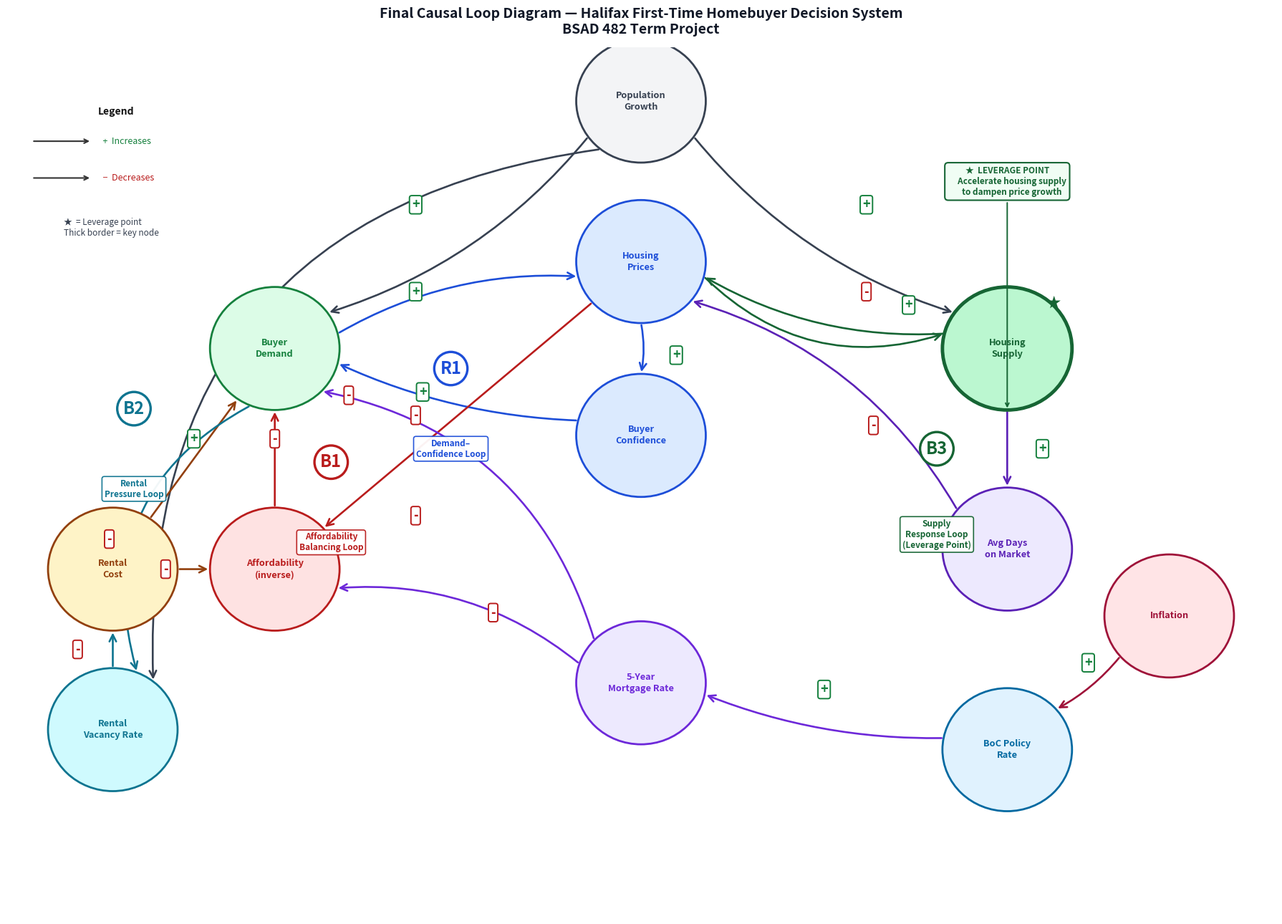

The script that saved this image: (Note: this script raises an exception after producing the figure.)
"""
BSAD 482 - Final Causal Loop Diagram (Milestone 4)
Halifax First-Time Homebuyer Decision System
- Same 12 variables as refined CLD
- Leverage point (housing supply) highlighted visually
- Cleaner layout, consistent notation
"""

import matplotlib.pyplot as plt
from matplotlib.patches import FancyArrowPatch, FancyBboxPatch
import matplotlib.patheffects as pe

fig, ax = plt.subplots(figsize=(18, 13))
ax.set_xlim(0, 18)
ax.set_ylim(0, 13)
ax.axis('off')
ax.set_facecolor('#FFFFFF')
fig.patch.set_facecolor('#FFFFFF')

# ── node positions ─────────────────────────────────────────────────────────
nodes = {
    'population_growth':   (9.0, 12.2),
    'housing_prices':      (9.0, 9.8),
    'buyer_demand':        (3.8, 8.5),
    'housing_supply':      (14.2, 8.5),   # leverage point
    'buyer_confidence':    (9.0, 7.2),
    'affordability':       (3.8, 5.2),
    'time_on_market':      (14.2, 5.5),
    'mortgage_rate':       (9.0, 3.5),
    'boc_policy_rate':     (14.2, 2.5),
    'inflation':           (16.5, 4.5),
    'rental_cost':         (1.5, 5.2),
    'rental_vacancy':      (1.5, 2.8),
}

LEVERAGE = 'housing_supply'
node_radius = 0.92

# ── node styles ─────────────────────────────────────────────────────────────
node_styles = {
    'housing_prices':   ('#1D4ED8', '#DBEAFE', 'Housing\nPrices'),
    'buyer_demand':     ('#15803D', '#DCFCE7', 'Buyer\nDemand'),
    'housing_supply':   ('#166534', '#BBF7D0', 'Housing\nSupply'),   # leverage — greener
    'affordability':    ('#B91C1C', '#FEE2E2', 'Affordability\n(inverse)'),
    'mortgage_rate':    ('#6D28D9', '#EDE9FE', '5-Year\nMortgage Rate'),
    'boc_policy_rate':  ('#0369A1', '#E0F2FE', 'BoC Policy\nRate'),
    'rental_vacancy':   ('#0E7490', '#CFFAFE', 'Rental\nVacancy Rate'),
    'rental_cost':      ('#92400E', '#FEF3C7', 'Rental\nCost'),
    'buyer_confidence': ('#1D4ED8', '#DBEAFE', 'Buyer\nConfidence'),
    'population_growth':('#374151', '#F3F4F6', 'Population\nGrowth'),
    'time_on_market':   ('#5B21B6', '#EDE9FE', 'Avg Days\non Market'),
    'inflation':        ('#9F1239', '#FFE4E6', 'Inflation'),
}

for key, (x, y) in nodes.items():
    edge_c, face_c, label = node_styles[key]
    lw = 3.5 if key == LEVERAGE else 2.0

    circle = plt.Circle((x, y), node_radius, color=face_c,
                         ec=edge_c, linewidth=lw, zorder=4)
    ax.add_patch(circle)

    # leverage point gets a star badge
    if key == LEVERAGE:
        ax.text(x + node_radius * 0.72, y + node_radius * 0.72,
                '★', fontsize=14, color='#166534', zorder=7,
                ha='center', va='center', fontweight='bold')

    ax.text(x, y, label, ha='center', va='center',
            fontsize=9.2, fontweight='bold', color=edge_c,
            zorder=5, linespacing=1.3)


# ── arrow helper ────────────────────────────────────────────────────────────
def arrow(from_k, to_k, polarity, color, rad=0.0, loffset=(0, 0)):
    x1, y1 = nodes[from_k]
    x2, y2 = nodes[to_k]
    dx, dy = x2 - x1, y2 - y1
    dist = (dx**2 + dy**2) ** 0.5
    ux, uy = dx / dist, dy / dist
    sx, sy = x1 + ux * node_radius, y1 + uy * node_radius
    ex, ey = x2 - ux * node_radius, y2 - uy * node_radius

    patch = FancyArrowPatch(
        (sx, sy), (ex, ey),
        arrowstyle='->', mutation_scale=17,
        color=color, linewidth=1.9,
        connectionstyle=f'arc3,rad={rad}', zorder=3
    )
    ax.add_patch(patch)

    mx = (sx + ex) / 2 + loffset[0]
    my = (sy + ey) / 2 + loffset[1]
    sc = '#15803D' if polarity == '+' else '#B91C1C'
    ax.text(mx, my, polarity, fontsize=13, fontweight='black',
            color=sc, ha='center', va='center', zorder=6,
            bbox=dict(boxstyle='round,pad=0.18', facecolor='white',
                      edgecolor=sc, linewidth=1.4))


# ── causal links ─────────────────────────────────────────────────────────────
# Population drivers
arrow('population_growth', 'buyer_demand',    '+', '#374151', rad=-0.15, loffset=(-0.6, 0.3))
arrow('population_growth', 'housing_supply',  '+', '#374151', rad=0.15,  loffset=(0.6, 0.3))
arrow('population_growth', 'rental_vacancy',  '-', '#374151', rad=0.45,  loffset=(-0.4, 0.3))

# R1 — Demand-Price-Confidence
arrow('buyer_demand',      'housing_prices',  '+', '#1D4ED8', rad=-0.15, loffset=(-0.6, 0.2))
arrow('housing_prices',    'buyer_confidence','+', '#1D4ED8', rad=-0.1,  loffset=(0.5, -0.1))
arrow('buyer_confidence',  'buyer_demand',    '+', '#1D4ED8', rad=-0.1,  loffset=(-0.5, 0))

# B1 — Affordability
arrow('housing_prices',    'affordability',   '-', '#B91C1C', rad=0.0,   loffset=(-0.6, 0))
arrow('affordability',     'buyer_demand',    '-', '#B91C1C', rad=0.0,   loffset=(0, 0.3))

# B3 — Supply (leverage loop)
arrow('housing_supply',    'housing_prices',  '-', '#166534', rad=-0.15, loffset=(0.6, 0.2))
arrow('housing_prices',    'housing_supply',  '+', '#166534', rad=0.3,   loffset=(1.2, 0))
arrow('housing_supply',    'time_on_market',  '+', '#5B21B6', rad=0.0,   loffset=(0.5, 0))
arrow('time_on_market',    'housing_prices',  '-', '#5B21B6', rad=0.2,   loffset=(0.7, -0.3))

# Mortgage / BoC chain
arrow('boc_policy_rate',   'mortgage_rate',   '+', '#6D28D9', rad=-0.1,  loffset=(0, 0.4))
arrow('inflation',         'boc_policy_rate', '+', '#9F1239', rad=-0.1,  loffset=(0, 0.3))
arrow('mortgage_rate',     'affordability',   '-', '#6D28D9', rad=0.2,   loffset=(0.5, 0.2))
arrow('mortgage_rate',     'buyer_demand',    '-', '#6D28D9', rad=0.3,   loffset=(-0.6, 0))

# B2 — Rental pressure
arrow('rental_vacancy',    'rental_cost',     '-', '#0E7490', rad=0.0,   loffset=(-0.5, 0))
arrow('rental_cost',       'buyer_demand',    '+', '#92400E', rad=0.0,   loffset=(0, 0.3))
arrow('buyer_demand',      'rental_vacancy',  '-', '#0E7490', rad=0.4,   loffset=(-1.2, 0))
arrow('rental_cost',       'affordability',   '-', '#92400E', rad=0.0,   loffset=(-0.4, 0))


# ── loop badges ──────────────────────────────────────────────────────────────
def badge(x, y, letter, bcolor, name):
    ax.text(x, y, letter, fontsize=17, fontweight='black',
            color=bcolor, ha='center', va='center', zorder=8,
            bbox=dict(boxstyle='circle,pad=0.35', facecolor='white',
                      edgecolor=bcolor, linewidth=2.4))
    ax.text(x, y - 1.05, name, fontsize=8.5, color=bcolor,
            ha='center', va='top', fontweight='bold', zorder=8,
            bbox=dict(boxstyle='round,pad=0.28', facecolor='white',
                      edgecolor=bcolor, linewidth=1.2, alpha=0.95))

badge(6.3,  8.2,  'R1', '#1D4ED8', 'Demand–\nConfidence Loop')
badge(4.6,  6.8,  'B1', '#B91C1C', 'Affordability\nBalancing Loop')
badge(1.8,  7.6,  'B2', '#0E7490', 'Rental\nPressure Loop')
badge(13.2, 7.0,  'B3', '#166534', 'Supply\nResponse Loop\n(Leverage Point)')


# ── leverage point note ───────────────────────────────────────────────────────
ax.annotate(
    '★  LEVERAGE POINT\n     Accelerate housing supply\n     to dampen price growth',
    xy=(nodes[LEVERAGE][0], nodes[LEVERAGE][1] - node_radius),
    xytext=(14.2, 10.8),
    fontsize=8.5, color='#166534', fontweight='bold',
    ha='center', zorder=9,
    bbox=dict(boxstyle='round,pad=0.4', facecolor='#F0FDF4',
              edgecolor='#166534', linewidth=1.5),
    arrowprops=dict(arrowstyle='->', color='#166534', lw=1.4)
)


# ── legend ────────────────────────────────────────────────────────────────────
lx, ly = 0.25, 11.6
ax.text(lx + 1.3, ly + 0.4, 'Legend', fontsize=10, fontweight='bold', color='#111', ha='center')
ax.annotate('', xy=(lx + 0.95, ly), xytext=(lx + 0.1, ly),
            arrowprops=dict(arrowstyle='->', color='#333', lw=1.5))
ax.text(lx + 1.05, ly, '  +  Increases', fontsize=9, color='#15803D', va='center')
ax.annotate('', xy=(lx + 0.95, ly - 0.55), xytext=(lx + 0.1, ly - 0.55),
            arrowprops=dict(arrowstyle='->', color='#333', lw=1.5))
ax.text(lx + 1.05, ly - 0.55, '  −  Decreases', fontsize=9, color='#B91C1C', va='center')
ax.text(lx + 0.55, ly - 1.15,
        '★  = Leverage point\nThick border = key node',
        fontsize=8.5, color='#374151', va='top')


# ── title ─────────────────────────────────────────────────────────────────────
ax.set_title(
    'Final Causal Loop Diagram — Halifax First-Time Homebuyer Decision System\n'
    'BSAD 482 Term Project',
    fontsize=14, fontweight='bold', color='#111827', pad=14
)

fig.tight_layout()
fig.savefig('/home/user/workspace/bsad482/img/cld-final.png',
            dpi=180, bbox_inches='tight', facecolor='white')
plt.close()
print("cld-final.png saved")
